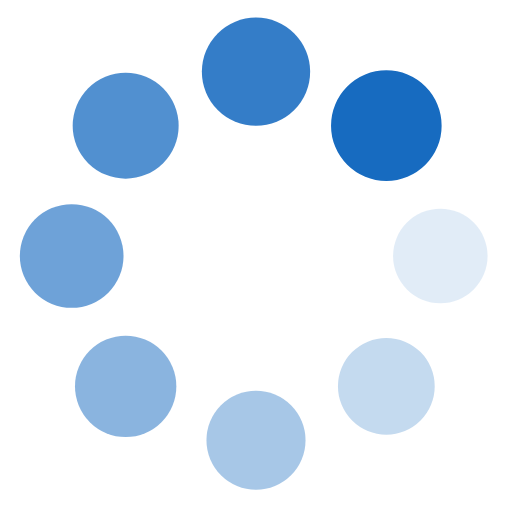
t = 0.00 s
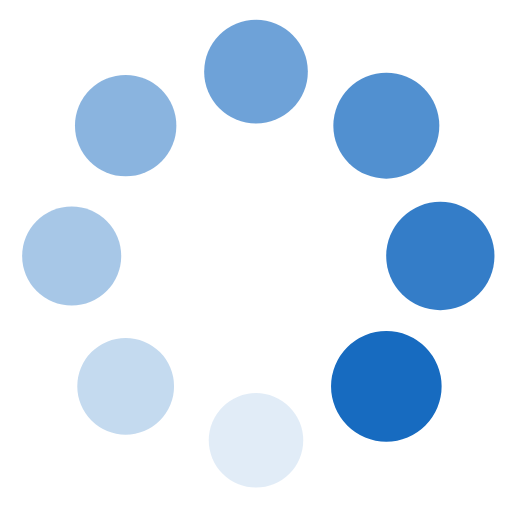
t = 0.25 s
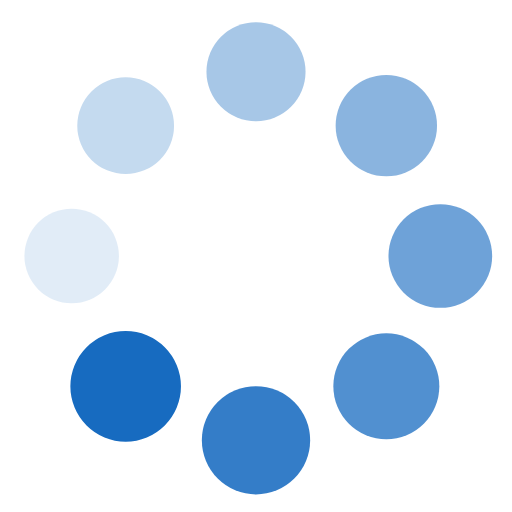
t = 0.50 s
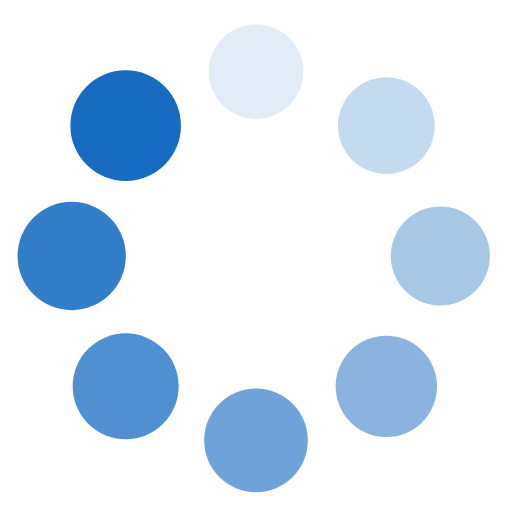
t = 0.75 s

The animated SVG that drew these frames (rendered in a browser with its animation timeline set to each time). Animation: 16 SMIL elements (animate=8,animateTransform=8); one cycle of 1.00 s, repeats indefinitely.

<svg class="lds-spin" width="24px"  height="24px"  xmlns="http://www.w3.org/2000/svg" xmlns:xlink="http://www.w3.org/1999/xlink" viewBox="0 0 100 100" preserveAspectRatio="xMidYMid" style="background: rgba(0, 0, 0, 0) none repeat scroll 0% 0%;"><g transform="translate(86,50)">
<g transform="rotate(0)">
<circle cx="0" cy="0" r="9" fill="#176bc0" fill-opacity="1">
  <animateTransform attributeName="transform" type="scale" begin="-0.875s" values="1.2 1.2;1 1" keyTimes="0;1" dur="1s" repeatCount="indefinite"></animateTransform>
  <animate attributeName="fill-opacity" keyTimes="0;1" dur="1s" repeatCount="indefinite" values="1;0" begin="-0.875s"></animate>
</circle>
</g>
</g><g transform="translate(75.45584412271572,75.45584412271572)">
<g transform="rotate(45)">
<circle cx="0" cy="0" r="9" fill="#176bc0" fill-opacity="0.875">
  <animateTransform attributeName="transform" type="scale" begin="-0.75s" values="1.2 1.2;1 1" keyTimes="0;1" dur="1s" repeatCount="indefinite"></animateTransform>
  <animate attributeName="fill-opacity" keyTimes="0;1" dur="1s" repeatCount="indefinite" values="1;0" begin="-0.75s"></animate>
</circle>
</g>
</g><g transform="translate(50,86)">
<g transform="rotate(90)">
<circle cx="0" cy="0" r="9" fill="#176bc0" fill-opacity="0.75">
  <animateTransform attributeName="transform" type="scale" begin="-0.625s" values="1.2 1.2;1 1" keyTimes="0;1" dur="1s" repeatCount="indefinite"></animateTransform>
  <animate attributeName="fill-opacity" keyTimes="0;1" dur="1s" repeatCount="indefinite" values="1;0" begin="-0.625s"></animate>
</circle>
</g>
</g><g transform="translate(24.54415587728429,75.45584412271572)">
<g transform="rotate(135)">
<circle cx="0" cy="0" r="9" fill="#176bc0" fill-opacity="0.625">
  <animateTransform attributeName="transform" type="scale" begin="-0.5s" values="1.2 1.2;1 1" keyTimes="0;1" dur="1s" repeatCount="indefinite"></animateTransform>
  <animate attributeName="fill-opacity" keyTimes="0;1" dur="1s" repeatCount="indefinite" values="1;0" begin="-0.5s"></animate>
</circle>
</g>
</g><g transform="translate(14,50.00000000000001)">
<g transform="rotate(180)">
<circle cx="0" cy="0" r="9" fill="#176bc0" fill-opacity="0.5">
  <animateTransform attributeName="transform" type="scale" begin="-0.375s" values="1.2 1.2;1 1" keyTimes="0;1" dur="1s" repeatCount="indefinite"></animateTransform>
  <animate attributeName="fill-opacity" keyTimes="0;1" dur="1s" repeatCount="indefinite" values="1;0" begin="-0.375s"></animate>
</circle>
</g>
</g><g transform="translate(24.544155877284282,24.54415587728429)">
<g transform="rotate(225)">
<circle cx="0" cy="0" r="9" fill="#176bc0" fill-opacity="0.375">
  <animateTransform attributeName="transform" type="scale" begin="-0.25s" values="1.2 1.2;1 1" keyTimes="0;1" dur="1s" repeatCount="indefinite"></animateTransform>
  <animate attributeName="fill-opacity" keyTimes="0;1" dur="1s" repeatCount="indefinite" values="1;0" begin="-0.25s"></animate>
</circle>
</g>
</g><g transform="translate(49.99999999999999,14)">
<g transform="rotate(270)">
<circle cx="0" cy="0" r="9" fill="#176bc0" fill-opacity="0.25">
  <animateTransform attributeName="transform" type="scale" begin="-0.125s" values="1.2 1.2;1 1" keyTimes="0;1" dur="1s" repeatCount="indefinite"></animateTransform>
  <animate attributeName="fill-opacity" keyTimes="0;1" dur="1s" repeatCount="indefinite" values="1;0" begin="-0.125s"></animate>
</circle>
</g>
</g><g transform="translate(75.4558441227157,24.544155877284282)">
<g transform="rotate(315)">
<circle cx="0" cy="0" r="9" fill="#176bc0" fill-opacity="0.125">
  <animateTransform attributeName="transform" type="scale" begin="0s" values="1.2 1.2;1 1" keyTimes="0;1" dur="1s" repeatCount="indefinite"></animateTransform>
  <animate attributeName="fill-opacity" keyTimes="0;1" dur="1s" repeatCount="indefinite" values="1;0" begin="0s"></animate>
</circle>
</g>
</g></svg>
